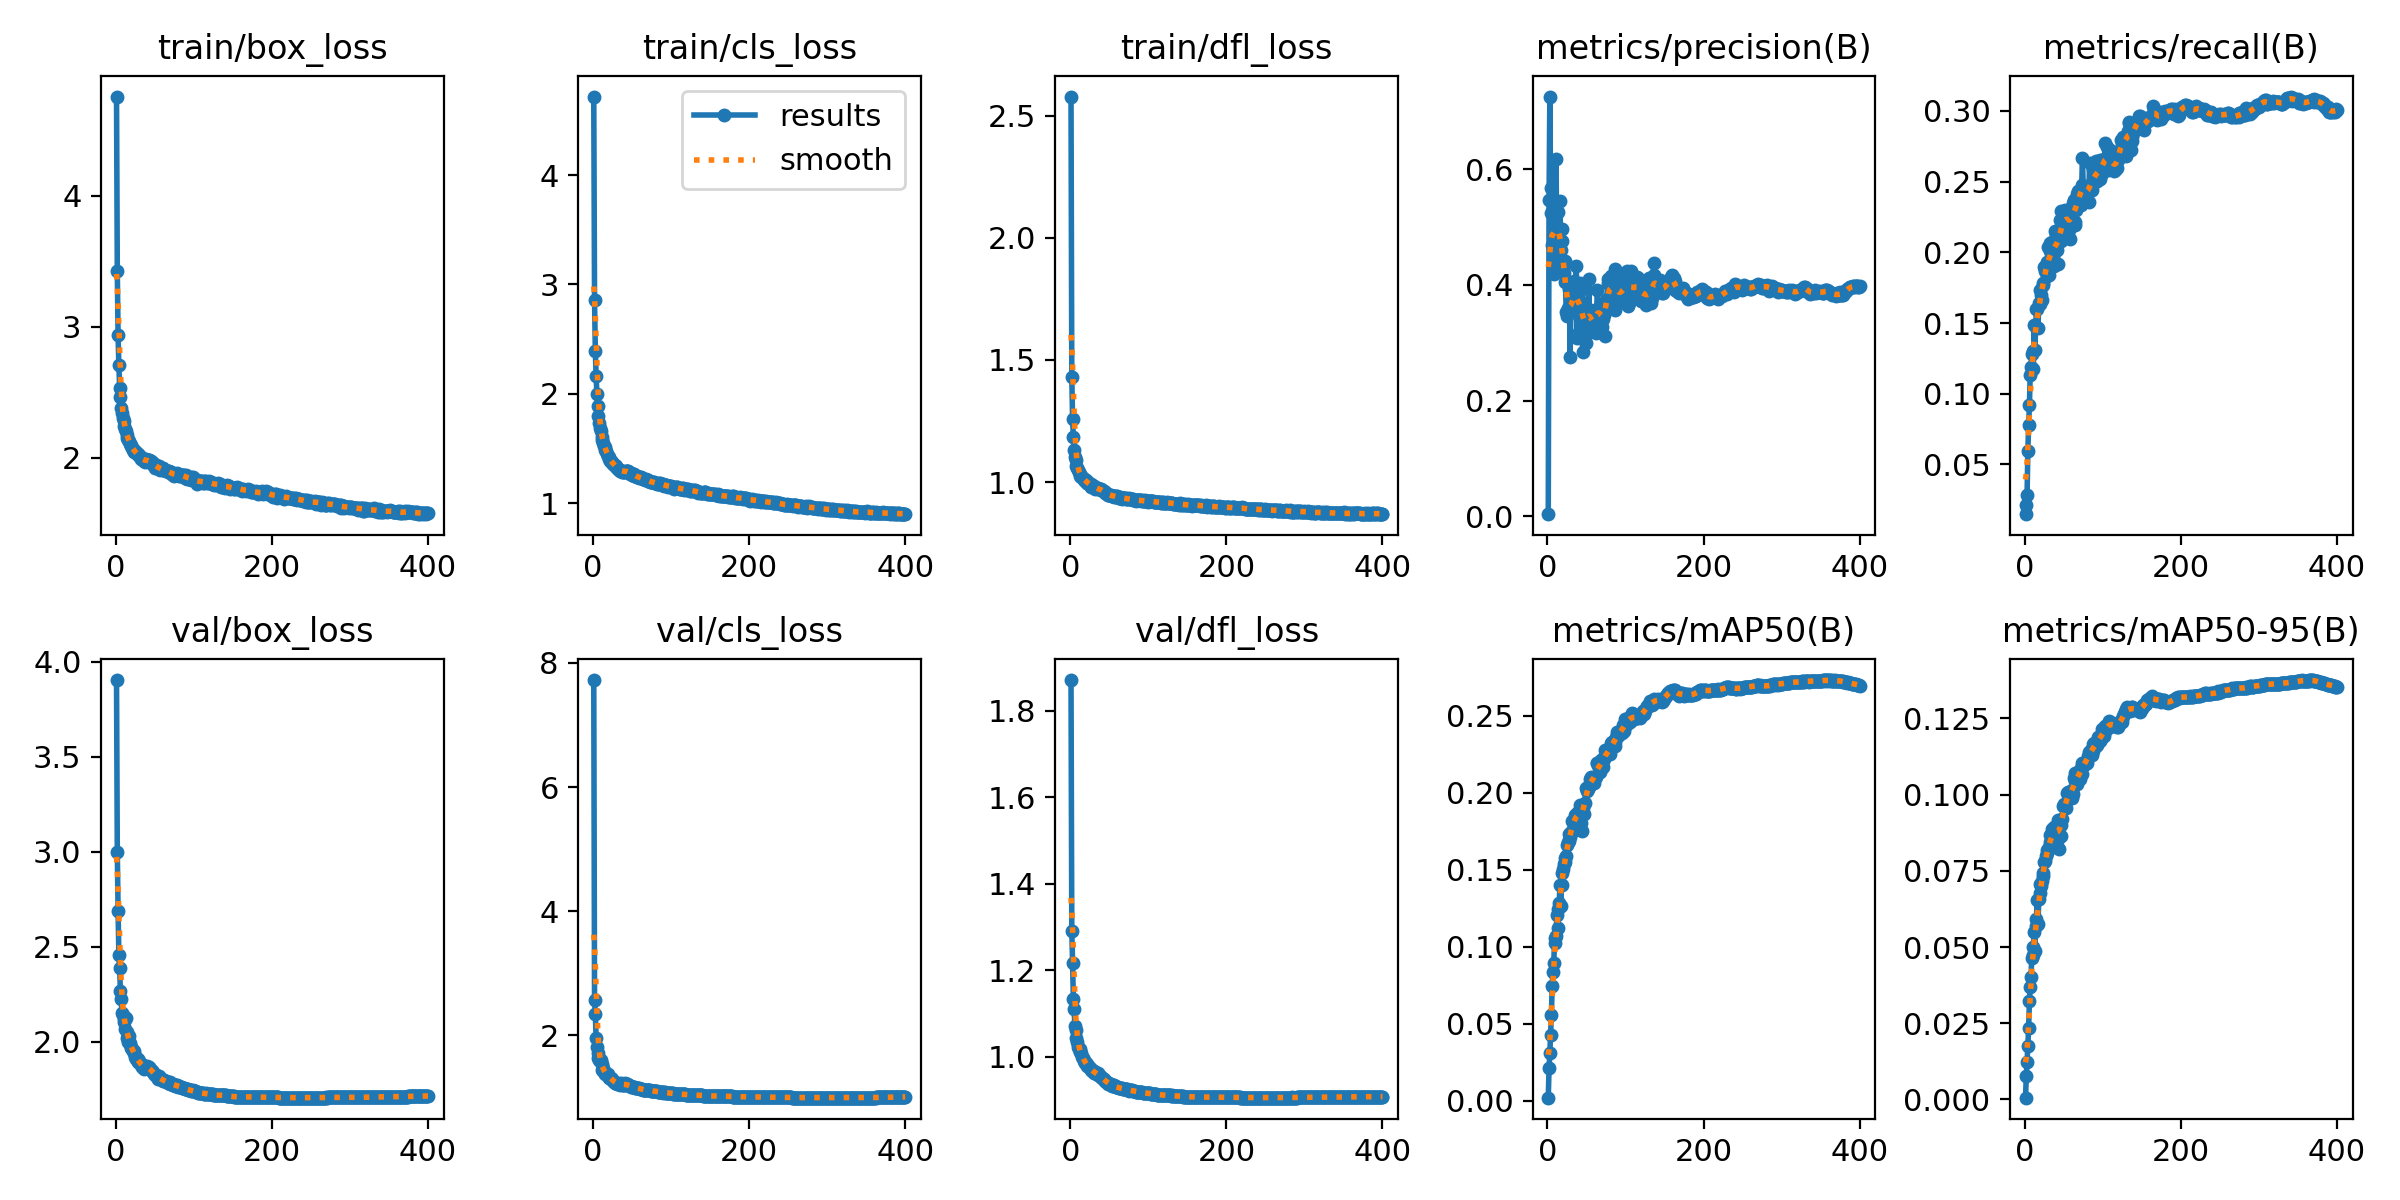

The file beside this chart, header and first rows:
epoch, time, train/box_loss, train/cls_loss, train/dfl_loss, metrics/precision(B), metrics/recall(B), metrics/mAP50(B), metrics/mAP50-95(B), val/box_loss, val/cls_loss, val/dfl_loss, lr/pg0, lr/pg1, lr/pg2
1, 55.07, 4.757, 4.719, 2.578, 0.00367, 0.01486, 0.00201, 0.00056, 3.903, 7.724, 1.871, 0.003328, 0.003328, 0.07005
2, 98.65, 3.425, 2.858, 1.43, 0.546, 0.02112, 0.02106, 0.00755, 3.001, 2.564, 1.29, 0.006661, 0.006661, 0.04005
3, 141.3, 2.937, 2.392, 1.26, 0.7252, 0.02875, 0.03081, 0.01228, 2.691, 2.347, 1.217, 0.009994, 0.009994, 0.01005
4, 182.5, 2.707, 2.167, 1.183, 0.5675, 0.05985, 0.04258, 0.01754, 2.458, 1.957, 1.133, 0.009999, 0.009999, 0.009999
5, 224.6, 2.536, 1.997, 1.132, 0.5233, 0.07815, 0.05582, 0.02357, 2.387, 1.823, 1.109, 0.009998, 0.009998, 0.009998
6, 266.7, 2.461, 1.891, 1.102, 0.4694, 0.09181, 0.07434, 0.03226, 2.265, 1.714, 1.07, 0.009996, 0.009996, 0.009996
7, 308.2, 2.382, 1.794, 1.089, 0.4207, 0.1133, 0.08353, 0.03688, 2.228, 1.63, 1.061, 0.009994, 0.009994, 0.009994
8, 350.1, 2.346, 1.73, 1.066, 0.4195, 0.1187, 0.08944, 0.04006, 2.152, 1.601, 1.044, 0.009993, 0.009993, 0.009993
9, 391.9, 2.307, 1.687, 1.056, 0.4577, 0.1282, 0.1026, 0.04651, 2.141, 1.597, 1.033, 0.00999, 0.00999, 0.00999
10, 433.8, 2.281, 1.657, 1.051, 0.5434, 0.1301, 0.1058, 0.04753, 2.106, 1.599, 1.021, 0.009988, 0.009988, 0.009988
11, 475.8, 2.24, 1.609, 1.043, 0.6178, 0.1176, 0.1072, 0.05004, 2.122, 1.536, 1.017, 0.009985, 0.009985, 0.009985
12, 516.9, 2.218, 1.576, 1.031, 0.4363, 0.1487, 0.1204, 0.05507, 2.067, 1.443, 1.01, 0.009982, 0.009982, 0.009982
13, 558, 2.203, 1.549, 1.027, 0.5253, 0.131, 0.1121, 0.04885, 2.124, 1.474, 1.018, 0.009978, 0.009978, 0.009978
14, 599.7, 2.173, 1.527, 1.022, 0.4461, 0.1472, 0.1243, 0.05682, 2.054, 1.415, 1.008, 0.009974, 0.009974, 0.009974
15, 641, 2.151, 1.509, 1.021, 0.4637, 0.16, 0.1286, 0.05922, 2.021, 1.372, 0.9997, 0.00997, 0.00997, 0.00997
16, 682.4, 2.139, 1.484, 1.015, 0.5441, 0.16, 0.1398, 0.06554, 2, 1.389, 0.9975, 0.009966, 0.009966, 0.009966
17, 723.9, 2.126, 1.473, 1.014, 0.4601, 0.1466, 0.1266, 0.05766, 2.029, 1.402, 0.992, 0.009961, 0.009961, 0.009961
18, 764.8, 2.107, 1.453, 1.01, 0.4754, 0.1644, 0.14, 0.06563, 1.992, 1.367, 0.9899, 0.009956, 0.009956, 0.009956
19, 806.5, 2.099, 1.432, 1.005, 0.4972, 0.1637, 0.1481, 0.06759, 1.973, 1.372, 0.9846, 0.009951, 0.009951, 0.009951
20, 847.9, 2.088, 1.42, 1.009, 0.4274, 0.1733, 0.1503, 0.07079, 1.969, 1.329, 0.9845, 0.009945, 0.009945, 0.009945
21, 889.4, 2.077, 1.408, 0.998, 0.4211, 0.1702, 0.1535, 0.07, 1.962, 1.308, 0.9826, 0.009939, 0.009939, 0.009939
22, 931.2, 2.06, 1.387, 0.9959, 0.4402, 0.1664, 0.1548, 0.0717, 1.951, 1.323, 0.978, 0.009933, 0.009933, 0.009933
23, 972.3, 2.059, 1.386, 0.9988, 0.4051, 0.178, 0.1575, 0.07346, 1.944, 1.315, 0.9783, 0.009926, 0.009926, 0.009926
24, 1014, 2.042, 1.376, 0.9933, 0.3534, 0.1768, 0.1589, 0.07425, 1.952, 1.306, 0.9768, 0.009919, 0.009919, 0.009919
25, 1056, 2.052, 1.37, 0.9874, 0.3462, 0.1895, 0.1662, 0.07785, 1.92, 1.291, 0.974, 0.009912, 0.009912, 0.009912
26, 1098, 2.036, 1.362, 0.9914, 0.3594, 0.1868, 0.1676, 0.07832, 1.911, 1.26, 0.9709, 0.009905, 0.009905, 0.009905
27, 1140, 2.04, 1.351, 0.9803, 0.4008, 0.189, 0.1684, 0.07983, 1.912, 1.254, 0.9693, 0.009897, 0.009897, 0.009897
28, 1181, 2.031, 1.346, 0.9864, 0.3932, 0.183, 0.1732, 0.08199, 1.897, 1.238, 0.9667, 0.009889, 0.009889, 0.009889
29, 1222, 2.019, 1.326, 0.9829, 0.2753, 0.1933, 0.1711, 0.08094, 1.909, 1.242, 0.9667, 0.009881, 0.009881, 0.009881
30, 1263, 2.018, 1.336, 0.9808, 0.3558, 0.2039, 0.1747, 0.08187, 1.898, 1.232, 0.9669, 0.009872, 0.009872, 0.009872
31, 1304, 2.006, 1.321, 0.9821, 0.3759, 0.1837, 0.1743, 0.08286, 1.89, 1.226, 0.9633, 0.009863, 0.009863, 0.009863
32, 1345, 2.003, 1.314, 0.9734, 0.3735, 0.2066, 0.1818, 0.08669, 1.885, 1.232, 0.9616, 0.009854, 0.009854, 0.009854
33, 1385, 1.992, 1.304, 0.9759, 0.379, 0.2007, 0.1807, 0.0846, 1.878, 1.221, 0.9628, 0.009844, 0.009844, 0.009844
34, 1426, 1.995, 1.307, 0.9756, 0.4064, 0.1915, 0.179, 0.08473, 1.867, 1.2, 0.9598, 0.009835, 0.009835, 0.009835
35, 1466, 1.983, 1.298, 0.9754, 0.3812, 0.2076, 0.1855, 0.08887, 1.874, 1.215, 0.9619, 0.009825, 0.009825, 0.009825
36, 1507, 1.98, 1.294, 0.9713, 0.3979, 0.207, 0.1855, 0.08669, 1.856, 1.228, 0.9575, 0.009814, 0.009814, 0.009814
37, 1548, 1.967, 1.287, 0.9717, 0.4317, 0.1907, 0.1845, 0.08731, 1.875, 1.216, 0.958, 0.009803, 0.009803, 0.009803
38, 1589, 1.981, 1.289, 0.9718, 0.3074, 0.2007, 0.187, 0.08927, 1.871, 1.209, 0.9563, 0.009792, 0.009792, 0.009792
39, 1630, 1.989, 1.296, 0.9711, 0.3824, 0.2149, 0.184, 0.08671, 1.863, 1.201, 0.9535, 0.009781, 0.009781, 0.009781
40, 1672, 1.983, 1.289, 0.9672, 0.3182, 0.2127, 0.188, 0.08899, 1.875, 1.205, 0.9535, 0.00977, 0.00977, 0.00977
41, 1713, 1.98, 1.289, 0.9668, 0.3875, 0.2015, 0.183, 0.08582, 1.865, 1.23, 0.9516, 0.009758, 0.009758, 0.009758
42, 1754, 1.981, 1.292, 0.964, 0.4025, 0.1919, 0.192, 0.0918, 1.862, 1.211, 0.9488, 0.009746, 0.009746, 0.009746
43, 1795, 1.982, 1.296, 0.9634, 0.3704, 0.208, 0.18, 0.08547, 1.871, 1.214, 0.9473, 0.009733, 0.009733, 0.009733
44, 1836, 1.977, 1.291, 0.9587, 0.401, 0.2105, 0.1753, 0.08214, 1.855, 1.217, 0.9437, 0.00972, 0.00972, 0.00972
45, 1878, 1.976, 1.295, 0.9573, 0.284, 0.223, 0.1919, 0.09169, 1.852, 1.199, 0.9446, 0.009707, 0.009707, 0.009707
46, 1918, 1.971, 1.287, 0.9538, 0.3447, 0.2078, 0.1898, 0.09005, 1.849, 1.2, 0.9421, 0.009694, 0.009694, 0.009694
47, 1960, 1.955, 1.279, 0.9527, 0.3182, 0.2293, 0.1863, 0.08653, 1.847, 1.188, 0.9419, 0.00968, 0.00968, 0.00968
48, 2001, 1.958, 1.271, 0.9479, 0.3324, 0.2144, 0.1935, 0.09194, 1.844, 1.192, 0.9393, 0.009667, 0.009667, 0.009667
49, 2042, 1.956, 1.277, 0.9477, 0.2997, 0.224, 0.2032, 0.09642, 1.831, 1.167, 0.9379, 0.009652, 0.009652, 0.009652
50, 2084, 1.923, 1.259, 0.9478, 0.3399, 0.2207, 0.2011, 0.09681, 1.829, 1.176, 0.9378, 0.009638, 0.009638, 0.009638
51, 2124, 1.948, 1.271, 0.9456, 0.3604, 0.2139, 0.2015, 0.09585, 1.828, 1.172, 0.9369, 0.009623, 0.009623, 0.009623
52, 2166, 1.941, 1.264, 0.9463, 0.3446, 0.2298, 0.2022, 0.09621, 1.828, 1.174, 0.9359, 0.009608, 0.009608, 0.009608
53, 2207, 1.931, 1.251, 0.9442, 0.4093, 0.2275, 0.2038, 0.09578, 1.815, 1.164, 0.9337, 0.009593, 0.009593, 0.009593
54, 2248, 1.921, 1.247, 0.9449, 0.3192, 0.2273, 0.2088, 0.1005, 1.807, 1.155, 0.9318, 0.009577, 0.009577, 0.009577
55, 2289, 1.917, 1.246, 0.9437, 0.3492, 0.2225, 0.2059, 0.1009, 1.812, 1.154, 0.9325, 0.009561, 0.009561, 0.009561
56, 2331, 1.937, 1.245, 0.9407, 0.3305, 0.2299, 0.2101, 0.1001, 1.819, 1.16, 0.9339, 0.009545, 0.009545, 0.009545
57, 2372, 1.91, 1.241, 0.9437, 0.3249, 0.2158, 0.2083, 0.1008, 1.807, 1.15, 0.9314, 0.009529, 0.009529, 0.009529
58, 2414, 1.918, 1.239, 0.9417, 0.347, 0.2096, 0.2081, 0.09996, 1.804, 1.151, 0.9296, 0.009512, 0.009512, 0.009512
59, 2456, 1.912, 1.234, 0.939, 0.3252, 0.2257, 0.2084, 0.09919, 1.805, 1.147, 0.9296, 0.009495, 0.009495, 0.009495
60, 2497, 1.907, 1.239, 0.9435, 0.3325, 0.2222, 0.2064, 0.09903, 1.8, 1.14, 0.9298, 0.009478, 0.009478, 0.009478
... 340 more rows
